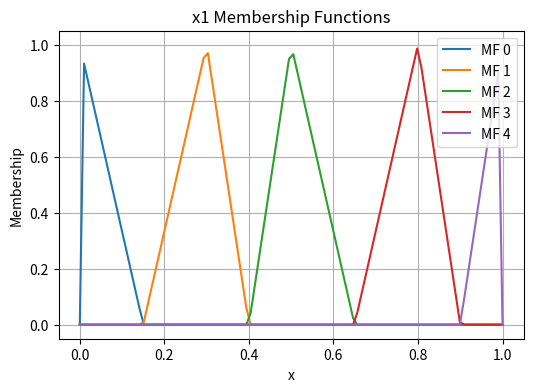
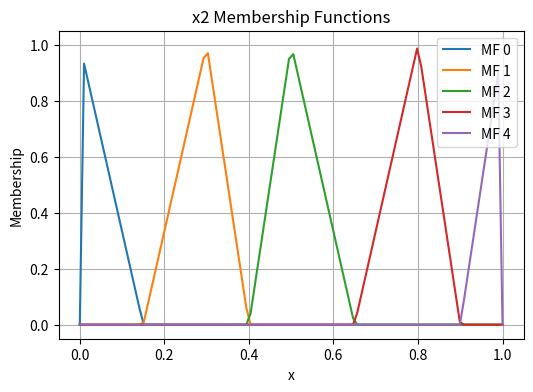
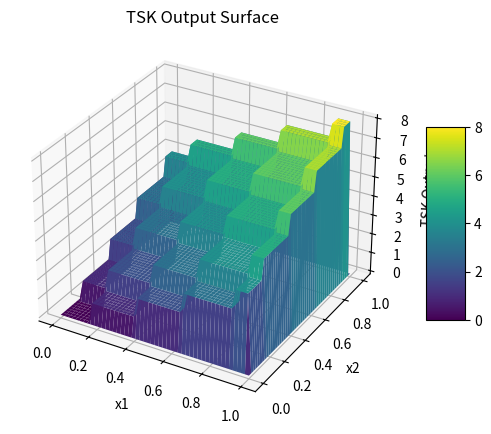

Source code (Python) for these figures, in order:
import numpy as np
import matplotlib.pyplot as plt
from mpl_toolkits.mplot3d import Axes3D  # Needed for 3D plotting
import time

t = time.time()
def triangular_mf(x, a, b, c):
    if x <= a or x >= c:
        return 0.0
    elif a < x < b:
        return (x - a) / (b - a)
    elif b <= x < c:
        return (c - x) / (c - b)
    else:
        return 1.0

def build_5_triangles(centers):
    """
    Build 5 triangular MFs on [0,1].
    centers: array of length 3 (e.g. [0.3, 0.5, 0.8]).
    """
    if len(centers) != 3:
        raise ValueError("centers must be an array of length 3.")

    c0 = 0.0
    c1, c2, c3 = centers
    c4 = 1.0
    c = [c0, c1, c2, c3, c4]

    mfs = []
    for i in range(5):
        peak = c[i]
        if i == 0:
            left = c[0]
        else:
            left = 0.5 * (c[i-1] + c[i])

        if i == 4:
            right = c[4]
        else:
            right = 0.5 * (c[i] + c[i+1])

        mf = lambda x, a=left, b=peak, cc=right: triangular_mf(x, a, b, cc)
        mfs.append(mf)

    return mfs

def tsk_inference(x1, x2, x1_mfs, x2_mfs):
    """
    TSK inference with 5 MFs for x1, 5 MFs for x2 => 25 rules.
    Rule consequent here is: y_ij = i + j (trivial).
    """
    numerator = 0.0
    denominator = 0.0

    for i in range(5):
        for j in range(5):
            w_ij = x1_mfs[i](x1) * x2_mfs[j](x2)  # firing strength
            y_ij = i + j                        # trivial consequent
            numerator   += w_ij * y_ij
            denominator += w_ij

    if denominator == 0:
        return 0.0
    return numerator / denominator


# --------------------------------------------------------------------------
#                          VISUALIZATION FUNCTIONS
# --------------------------------------------------------------------------

def plot_mfs(mfs, x_range=(0,1), resolution=100, title="Membership Functions"):
    """
    Plots a set of membership functions (mfs) over x_range.
    mfs: list of callable mfs, each mf(x) -> membership value in [0,1].
    """
    x_values = np.linspace(x_range[0], x_range[1], resolution)

    plt.figure(figsize=(6,4))
    for i, mf in enumerate(mfs):
        y_values = [mf(x) for x in x_values]
        plt.plot(x_values, y_values, label=f"MF {i}")

    plt.title(title)
    plt.xlabel("x")
    plt.ylabel("Membership")
    plt.ylim([-0.05, 1.05])
    plt.legend()
    plt.grid(True)
    plt.show()

def plot_tsk_surface(x1_mfs, x2_mfs, resolution=50):
    """
    Plots the TSK output surface y = f(x1, x2) in 3D,
    given two lists of 5 membership functions each (x1_mfs, x2_mfs).
    
    resolution: number of steps in [0,1] for x1, x2.
    """
    x1_vals = np.linspace(0, 1, resolution)
    x2_vals = np.linspace(0, 1, resolution)
    Z = np.zeros((resolution, resolution))

    # Compute TSK output over a grid in (x1, x2)
    for i, xv in enumerate(x1_vals):
        for j, yv in enumerate(x2_vals):
            Z[j, i] = tsk_inference(xv, yv, x1_mfs, x2_mfs)
    
    # Create 2D meshgrid for plotting
    X1, X2 = np.meshgrid(x1_vals, x2_vals)

    # --- 3D Surface Plot ---
    fig = plt.figure(figsize=(8,5))
    ax = fig.add_subplot(111, projection='3d')
    surf = ax.plot_surface(X1, X2, Z, cmap='viridis', edgecolor='none')
    ax.set_xlabel('x1')
    ax.set_ylabel('x2')
    ax.set_zlabel('TSK Output')
    ax.set_title("TSK Output Surface")
    fig.colorbar(surf, shrink=0.5, aspect=5)
    plt.show()

    # --- (Optional) 2D Contour Plot ---
    # If you also want a contour view, uncomment below:
    """
    plt.figure(figsize=(6,4))
    contour = plt.contourf(X1, X2, Z, cmap='viridis', levels=25)
    plt.xlabel("x1")
    plt.ylabel("x2")
    plt.title("TSK Output Contour")
    plt.colorbar(contour)
    plt.show()
    """


# --------------------------------------------------------------------------
#                          DEMO / MAIN
# --------------------------------------------------------------------------

if __name__ == "__main__":
    centers = [0.3, 0.5, 0.8]
    x1_mfs = build_5_triangles(centers)
    x2_mfs = build_5_triangles(centers)

    # Plot membership functions for x1 and x2
    plot_mfs(x1_mfs, x_range=(0,1), title="x1 Membership Functions")
    plot_mfs(x2_mfs, x_range=(0,1), title="x2 Membership Functions")

    # Show how the TSK output changes across x1,x2
    plot_tsk_surface(x1_mfs, x2_mfs, resolution=50)

    t = time.time()
    # Test some points in [0,1]
    test_points = [(0.0, 0.0),
                   (0.1, 0.4),
                   (0.3, 0.5),
                   (0.6, 0.9),
                   (1.0, 1.0)]
    
    print("Some TSK outputs at discrete points:\n")
    for (x1, x2) in test_points:
        y_out = tsk_inference(x1, x2, x1_mfs, x2_mfs)
        print(f"x1={x1:.2f}, x2={x2:.2f} => y={y_out:.3f}")


    print("Elapsed time:", time.time() - t)
